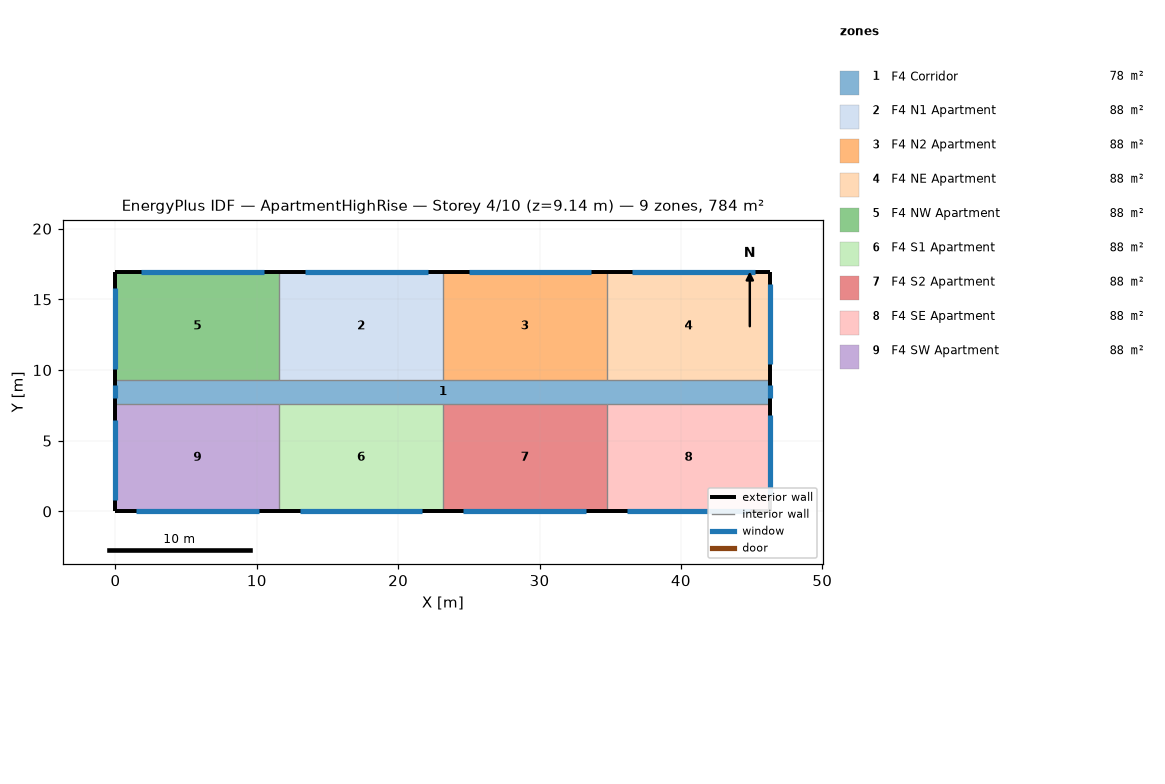
=== STOREY PLAN SPEC (per zone: floor XY polygon, exterior-wall plan segments, windows/doors) ===
zone 1: F4 Corridor  (77.7 m²)
  floor: (0.00, 9.30) (46.33, 9.30) (46.33, 7.62) (0.00, 7.62)
  exterior wall: (0.00, 9.30) – (0.00, 7.62)  [1.7 m]
    window: (0.00, 8.91) – (0.00, 8.00)  [1.1 m²]
  exterior wall: (46.33, 7.62) – (46.33, 9.30)  [1.7 m]
    window: (46.33, 8.00) – (46.33, 8.91)  [1.1 m²]
zone 2: F4 N1 Apartment  (88.2 m²)
  floor: (11.58, 16.92) (23.16, 16.92) (23.16, 9.30) (11.58, 9.30)
  exterior wall: (23.16, 16.92) – (11.58, 16.92)  [11.6 m]
    window: (22.08, 16.92) – (13.40, 16.92)  [10.6 m²]
  interior walls: 2
zone 3: F4 N2 Apartment  (88.2 m²)
  floor: (23.16, 16.92) (34.75, 16.92) (34.75, 9.30) (23.16, 9.30)
  exterior wall: (34.75, 16.92) – (23.16, 16.92)  [11.6 m]
    window: (33.66, 16.92) – (24.98, 16.92)  [10.6 m²]
  interior walls: 2
zone 4: F4 NE Apartment  (88.2 m²)
  floor: (34.75, 16.92) (46.33, 16.92) (46.33, 9.30) (34.75, 9.30)
  exterior wall: (46.33, 16.92) – (34.75, 16.92)  [11.6 m]
    window: (45.25, 16.92) – (36.56, 16.92)  [10.6 m²]
  exterior wall: (46.33, 9.30) – (46.33, 16.92)  [7.6 m]
    window: (46.33, 10.40) – (46.33, 16.11)  [7.0 m²]
  interior walls: 1
zone 5: F4 NW Apartment  (88.2 m²)
  floor: (0.00, 16.92) (11.58, 16.92) (11.58, 9.30) (0.00, 9.30)
  exterior wall: (11.58, 16.92) – (0.00, 16.92)  [11.6 m]
    window: (10.50, 16.92) – (1.81, 16.92)  [10.6 m²]
  exterior wall: (0.00, 16.92) – (0.00, 9.30)  [7.6 m]
    window: (0.00, 15.80) – (0.00, 10.08)  [7.0 m²]
  interior walls: 2
zone 6: F4 S1 Apartment  (88.2 m²)
  floor: (11.58, 7.62) (23.16, 7.62) (23.16, 0.00) (11.58, 0.00)
  exterior wall: (11.58, 0.00) – (23.16, 0.00)  [11.6 m]
    window: (13.03, 0.00) – (21.72, 0.00)  [10.6 m²]
  interior walls: 2
zone 7: F4 S2 Apartment  (88.2 m²)
  floor: (23.16, 7.62) (34.75, 7.62) (34.75, 0.00) (23.16, 0.00)
  exterior wall: (23.16, 0.00) – (34.75, 0.00)  [11.6 m]
    window: (24.61, 0.00) – (33.30, 0.00)  [10.6 m²]
  interior walls: 2
zone 8: F4 SE Apartment  (88.2 m²)
  floor: (34.75, 7.62) (46.33, 7.62) (46.33, 0.00) (34.75, 0.00)
  exterior wall: (46.33, 0.00) – (46.33, 7.62)  [7.6 m]
    window: (46.33, 1.10) – (46.33, 6.81)  [7.0 m²]
  exterior wall: (34.75, 0.00) – (46.33, 0.00)  [11.6 m]
    window: (36.19, 0.00) – (44.88, 0.00)  [10.6 m²]
  interior walls: 1
zone 9: F4 SW Apartment  (88.2 m²)
  floor: (0.00, 7.62) (11.58, 7.62) (11.58, 0.00) (0.00, 0.00)
  exterior wall: (0.00, 7.62) – (0.00, 0.00)  [7.6 m]
    window: (0.00, 6.50) – (0.00, 0.79)  [7.0 m²]
  exterior wall: (0.00, 0.00) – (11.58, 0.00)  [11.6 m]
    window: (1.45, 0.00) – (10.13, 0.00)  [10.6 m²]
  interior walls: 2

=== DERIVED (storey summary) ===
Building: ApartmentHighRise
Storey: 4 of 10  (floor level z = 9.14 m)
Storey gross floor area: 783.6 m²
Zones on this storey: 9
  - F4 Corridor: floor 77.7 m²; exterior wall 3.4 m (10.2 m²); 2 window(s) 2.2 m²; WWR 21.8%
  - F4 N1 Apartment: floor 88.2 m²; exterior wall 11.6 m (35.3 m²); 1 window(s) 10.6 m²; WWR 30.0%
  - F4 N2 Apartment: floor 88.2 m²; exterior wall 11.6 m (35.3 m²); 1 window(s) 10.6 m²; WWR 30.0%
  - F4 NE Apartment: floor 88.2 m²; exterior wall 19.2 m (58.5 m²); 2 window(s) 17.6 m²; WWR 30.0%
  - F4 NW Apartment: floor 88.2 m²; exterior wall 19.2 m (58.5 m²); 2 window(s) 17.6 m²; WWR 30.0%
  - F4 S1 Apartment: floor 88.2 m²; exterior wall 11.6 m (35.3 m²); 1 window(s) 10.6 m²; WWR 30.0%
  - F4 S2 Apartment: floor 88.2 m²; exterior wall 11.6 m (35.3 m²); 1 window(s) 10.6 m²; WWR 30.0%
  - F4 SE Apartment: floor 88.2 m²; exterior wall 19.2 m (58.5 m²); 2 window(s) 17.6 m²; WWR 30.0%
  - F4 SW Apartment: floor 88.2 m²; exterior wall 19.2 m (58.5 m²); 2 window(s) 17.6 m²; WWR 30.0%
Zone adjacency: (none detected)